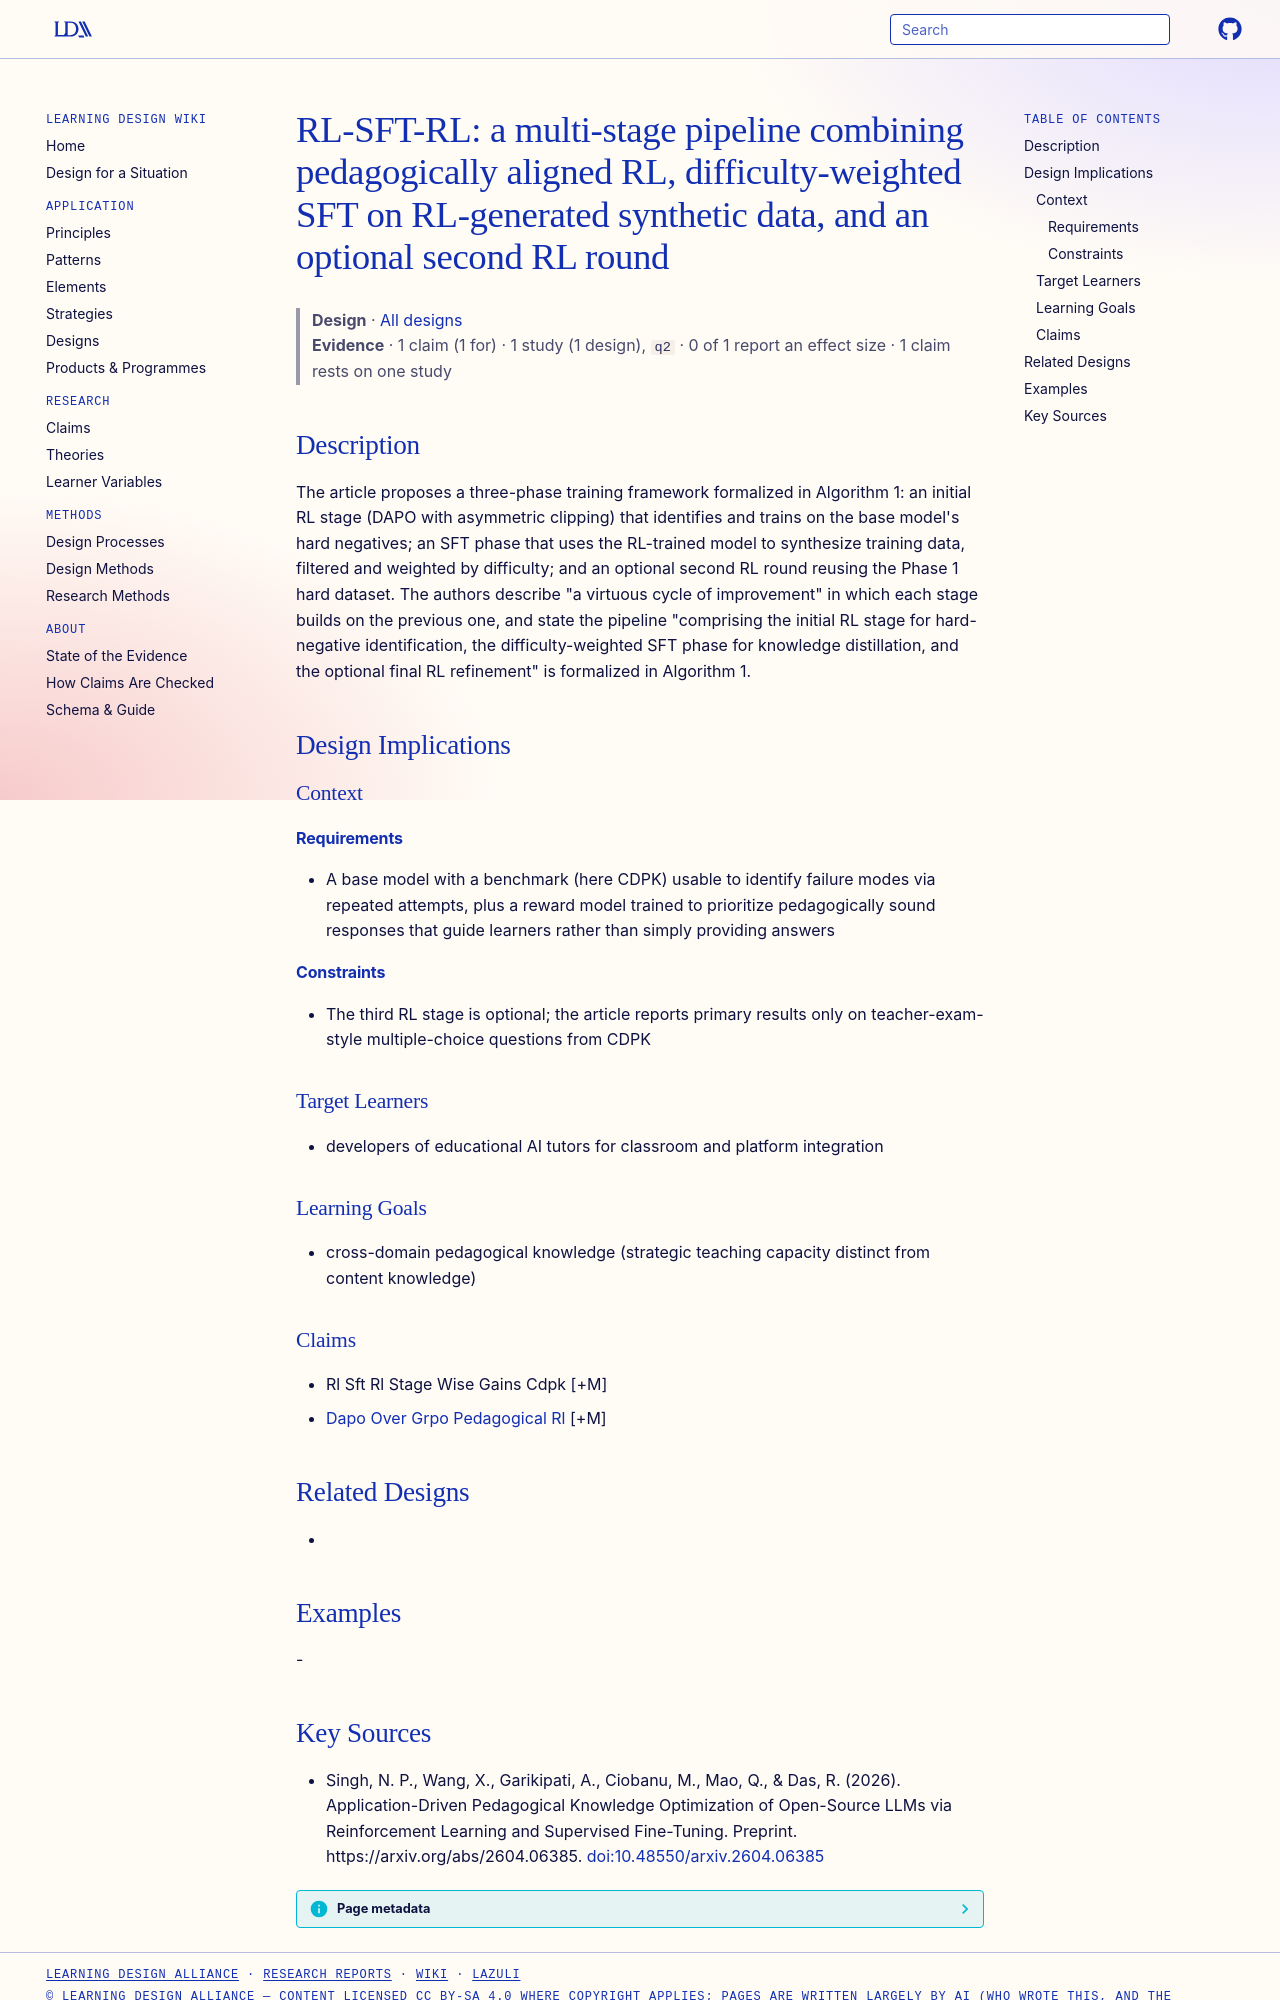

repository: Learning-Design-Alliance/learning-wiki · page: designs/rl-sft-rl-multi-stage-pipeline/index.html · generator: mkdocs

---
type: design
id: rl-sft-rl-multi-stage-pipeline
title: "RL-SFT-RL: a multi-stage pipeline combining pedagogically aligned RL, difficulty-weighted SFT on RL-generated synthetic data, and an optional second RL round"
description: "The article proposes a three-phase training framework formalized in Algorithm 1: an initial RL stage (DAPO with asymmetric clipping) that identifies and trains on the base model's hard negatives; an SFT phase that use..."
status: review
generated:
  by: "process:settle-candidates"
  at: 2026-10-11
sources:
  - id: singh-2026
    resource: "https://arxiv.org/abs/2604.06385"
    title: "Singh, N. P., Wang, X., Garikipati, A., Ciobanu, M., Mao, Q., & Das, R. (2026). Application-Driven Pedagogical Knowledge Optimization of Open-Source LLMs via Reinforcement Learning and Supervised Fine-Tuning. Preprint. https://arxiv.org/abs/2604.06385"
    author: "Singh, N. P., Wang, X., Garikipati, A., Ciobanu, M., Mao, Q., & Das, R"
---

# RL-SFT-RL: a multi-stage pipeline combining pedagogically aligned RL, difficulty-weighted SFT on RL-generated synthetic data, and an optional second RL round

> **Design** · [All designs](index.md)
> **Evidence** · 1 claim (1 for) · 1 study (1 design), `q2` · 0 of 1 report an effect size · 1 claim rests on one study

## Description
The article proposes a three-phase training framework formalized in Algorithm 1: an initial RL stage (DAPO with asymmetric clipping) that identifies and trains on the base model's hard negatives; an SFT phase that uses the RL-trained model to synthesize training data, filtered and weighted by difficulty; and an optional second RL round reusing the Phase 1 hard dataset. The authors describe "a virtuous cycle of improvement" in which each stage builds on the previous one, and state the pipeline "comprising the initial RL stage for hard-negative identification, the difficulty-weighted SFT phase for knowledge distillation, and the optional final RL refinement" is formalized in Algorithm 1.

## Design Implications

### Context
#### Requirements
- A base model with a benchmark (here CDPK) usable to identify failure modes via repeated attempts, plus a reward model trained to prioritize pedagogically sound responses that guide learners rather than simply providing answers
#### Constraints
- The third RL stage is optional; the article reports primary results only on teacher-exam-style multiple-choice questions from CDPK

### Target Learners
- developers of educational AI tutors for classroom and platform integration

### Learning Goals
- cross-domain pedagogical knowledge (strategic teaching capacity distinct from content knowledge)

### Claims
- Rl Sft Rl Stage Wise Gains Cdpk [+M]
- [Dapo Over Grpo Pedagogical Rl](../claims/dapo-over-grpo-pedagogical-rl.md) [+M]

## Related Designs
- 

## Examples
-
